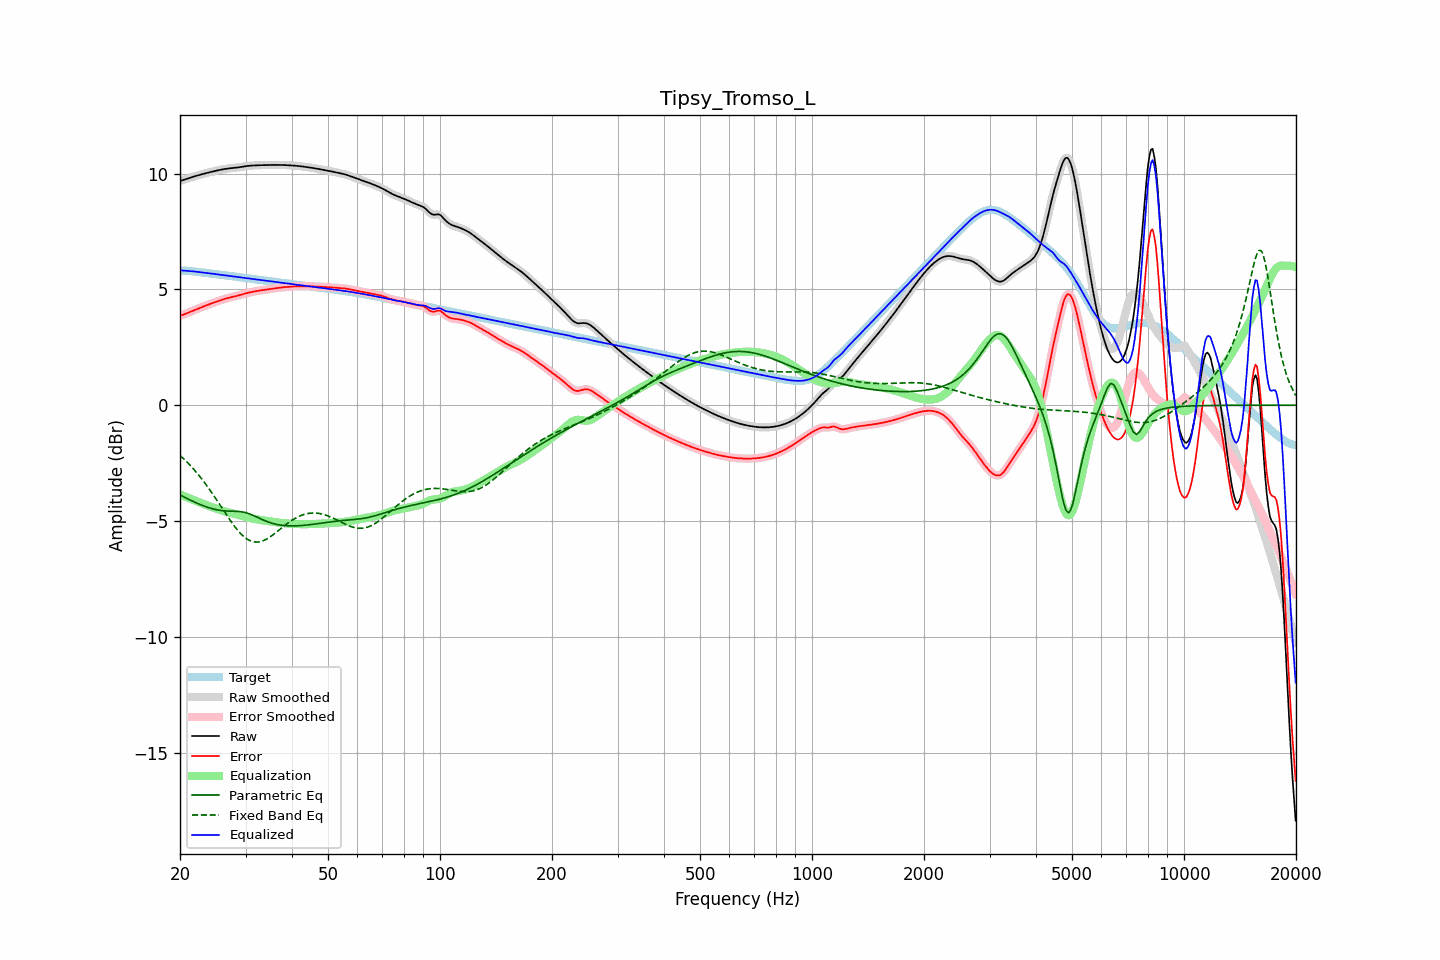

The table this chart was drawn from, first rows:
frequency, raw, error, smoothed, error_smoothed, equalization, parametric_eq, fixed_band_eq, equalized_raw, equalized_smoothed, target
20.00, 9.68, 3.86, 9.68, 3.86, -3.85, -3.87, -2.17, 5.82, 5.82, 5.82
20.20, 9.70, 3.88, 9.70, 3.88, -3.88, -3.91, -2.23, 5.82, 5.82, 5.82
20.40, 9.72, 3.91, 9.72, 3.91, -3.91, -3.94, -2.30, 5.81, 5.81, 5.81
20.61, 9.74, 3.93, 9.74, 3.93, -3.94, -3.98, -2.36, 5.81, 5.81, 5.81
20.81, 9.77, 3.96, 9.77, 3.96, -3.96, -4.01, -2.43, 5.80, 5.80, 5.80
21.02, 9.79, 3.99, 9.79, 3.99, -3.99, -4.05, -2.50, 5.80, 5.80, 5.80
21.23, 9.81, 4.02, 9.81, 4.02, -4.02, -4.08, -2.57, 5.79, 5.79, 5.79
21.44, 9.84, 4.05, 9.83, 4.05, -4.05, -4.12, -2.65, 5.79, 5.79, 5.79
21.66, 9.86, 4.08, 9.86, 4.08, -4.08, -4.15, -2.72, 5.78, 5.78, 5.78
21.87, 9.88, 4.11, 9.88, 4.11, -4.11, -4.18, -2.80, 5.77, 5.77, 5.77
22.09, 9.90, 4.14, 9.90, 4.14, -4.14, -4.21, -2.88, 5.76, 5.76, 5.76
22.31, 9.92, 4.16, 9.92, 4.16, -4.16, -4.24, -2.96, 5.76, 5.76, 5.76
22.54, 9.94, 4.19, 9.94, 4.19, -4.19, -4.27, -3.05, 5.75, 5.75, 5.75
22.76, 9.96, 4.22, 9.96, 4.22, -4.22, -4.30, -3.14, 5.74, 5.74, 5.74
22.99, 9.98, 4.25, 9.98, 4.25, -4.25, -4.33, -3.22, 5.73, 5.73, 5.73
23.22, 10.00, 4.27, 10.00, 4.27, -4.27, -4.35, -3.32, 5.72, 5.72, 5.72
23.45, 10.01, 4.30, 10.01, 4.30, -4.30, -4.38, -3.41, 5.71, 5.71, 5.71
23.69, 10.03, 4.33, 10.03, 4.33, -4.33, -4.40, -3.50, 5.71, 5.71, 5.70
23.92, 10.05, 4.35, 10.05, 4.35, -4.35, -4.43, -3.60, 5.70, 5.70, 5.70
24.16, 10.07, 4.38, 10.07, 4.38, -4.38, -4.45, -3.70, 5.69, 5.69, 5.69
24.40, 10.08, 4.40, 10.08, 4.40, -4.40, -4.47, -3.80, 5.68, 5.68, 5.68
24.65, 10.10, 4.43, 10.10, 4.43, -4.43, -4.48, -3.90, 5.67, 5.67, 5.67
24.89, 10.11, 4.45, 10.11, 4.45, -4.45, -4.50, -4.00, 5.66, 5.66, 5.66
25.14, 10.13, 4.48, 10.13, 4.48, -4.48, -4.52, -4.11, 5.65, 5.65, 5.65
25.39, 10.14, 4.50, 10.14, 4.50, -4.50, -4.53, -4.21, 5.64, 5.64, 5.64
25.65, 10.16, 4.52, 10.16, 4.52, -4.53, -4.54, -4.32, 5.63, 5.63, 5.63
25.91, 10.17, 4.55, 10.17, 4.55, -4.55, -4.55, -4.43, 5.62, 5.62, 5.62
26.16, 10.19, 4.57, 10.19, 4.57, -4.57, -4.56, -4.53, 5.62, 5.62, 5.62
26.43, 10.20, 4.59, 10.20, 4.59, -4.59, -4.56, -4.64, 5.61, 5.61, 5.61
26.69, 10.21, 4.61, 10.21, 4.61, -4.61, -4.57, -4.74, 5.60, 5.60, 5.60
26.96, 10.22, 4.63, 10.22, 4.63, -4.63, -4.57, -4.84, 5.59, 5.59, 5.59
27.23, 10.23, 4.65, 10.23, 4.65, -4.65, -4.57, -4.95, 5.58, 5.58, 5.58
27.50, 10.23, 4.66, 10.23, 4.66, -4.66, -4.58, -5.05, 5.57, 5.57, 5.57
27.77, 10.24, 4.68, 10.24, 4.68, -4.68, -4.58, -5.14, 5.56, 5.56, 5.56
28.05, 10.25, 4.69, 10.25, 4.69, -4.70, -4.58, -5.23, 5.55, 5.55, 5.55
28.33, 10.25, 4.71, 10.25, 4.71, -4.71, -4.58, -5.32, 5.54, 5.54, 5.54
28.62, 10.26, 4.73, 10.26, 4.73, -4.73, -4.59, -5.41, 5.53, 5.53, 5.53
28.90, 10.27, 4.75, 10.27, 4.75, -4.75, -4.59, -5.49, 5.52, 5.52, 5.53
29.19, 10.28, 4.77, 10.28, 4.77, -4.77, -4.60, -5.56, 5.51, 5.51, 5.52
29.48, 10.30, 4.79, 10.30, 4.79, -4.79, -4.61, -5.63, 5.51, 5.51, 5.51
29.78, 10.31, 4.81, 10.31, 4.81, -4.81, -4.62, -5.69, 5.50, 5.50, 5.50
30.08, 10.32, 4.83, 10.32, 4.83, -4.83, -4.64, -5.74, 5.49, 5.49, 5.49
30.38, 10.33, 4.85, 10.33, 4.85, -4.85, -4.66, -5.79, 5.48, 5.48, 5.48
30.68, 10.33, 4.86, 10.33, 4.86, -4.86, -4.69, -5.83, 5.47, 5.47, 5.47
30.99, 10.34, 4.88, 10.34, 4.88, -4.88, -4.71, -5.86, 5.46, 5.46, 5.46
31.30, 10.35, 4.89, 10.35, 4.89, -4.89, -4.74, -5.88, 5.45, 5.45, 5.45
31.61, 10.35, 4.91, 10.35, 4.91, -4.91, -4.77, -5.90, 5.44, 5.44, 5.44
31.93, 10.35, 4.92, 10.35, 4.92, -4.92, -4.80, -5.91, 5.43, 5.43, 5.43
32.24, 10.36, 4.93, 10.36, 4.93, -4.93, -4.84, -5.91, 5.43, 5.43, 5.43
32.57, 10.36, 4.94, 10.36, 4.94, -4.94, -4.87, -5.90, 5.42, 5.42, 5.42
32.89, 10.36, 4.95, 10.36, 4.95, -4.95, -4.90, -5.89, 5.41, 5.41, 5.41
33.22, 10.36, 4.96, 10.36, 4.96, -4.96, -4.93, -5.87, 5.40, 5.40, 5.40
33.55, 10.36, 4.97, 10.36, 4.97, -4.98, -4.96, -5.84, 5.39, 5.39, 5.39
33.89, 10.37, 4.99, 10.37, 4.99, -4.99, -4.99, -5.81, 5.38, 5.38, 5.38
34.23, 10.37, 5.00, 10.37, 5.00, -5.00, -5.02, -5.77, 5.37, 5.37, 5.37
34.57, 10.37, 5.01, 10.37, 5.01, -5.01, -5.04, -5.73, 5.36, 5.36, 5.36
34.92, 10.37, 5.02, 10.37, 5.02, -5.02, -5.07, -5.69, 5.35, 5.35, 5.35
35.27, 10.37, 5.03, 10.37, 5.03, -5.03, -5.09, -5.64, 5.34, 5.34, 5.34
35.62, 10.37, 5.04, 10.37, 5.04, -5.04, -5.11, -5.59, 5.33, 5.33, 5.33
35.97, 10.37, 5.05, 10.37, 5.05, -5.05, -5.13, -5.53, 5.33, 5.33, 5.33
... 635 more rows
